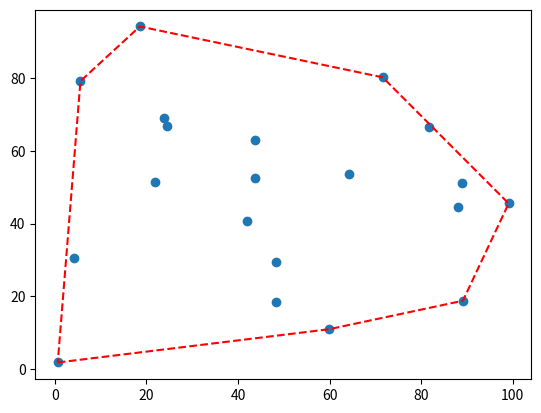

Here is the Python script that generated this plot:
import matplotlib.pyplot as plt
import numpy as np

class Point:
    def __init__(self,x,y):
        self.x=x
        self.y=y

    def __lt__(self, other):
      return self.x < other.x

    def __repr__(self):
      return '(%.1f,%.1f)' %(self.x,self.y)

    def __str__(self):
      return '(%.1f,%.1f)' %(self.x,self.y)

allPoints = list()

'''
allPoints.append(Point(3,9))
allPoints.append(Point(3.5,6))
allPoints.append(Point(6,1))
allPoints.append(Point(9,0))
'''
#np.random.seed(1921)
for i in range(20):
  allPoints.append(Point(100*np.random.rand(),100*np.random.rand()))
print(allPoints)

# Returns true if point p is left of the line ab
def isLeftOf(p,a,b):
  return (np.sign((b.x - a.x) * (p.y - a.y) - (b.y - a.y) * (p.x - a.x)) >= 0 )

# Returns true if point p is right of the line ab
def isRightOf(p,a,b):
  return (np.sign((b.x - a.x) * (p.y - a.y) - (b.y - a.y) * (p.x - a.x)) <= 0 )

# Sort points by their x-coordinate
allPoints = sorted(allPoints)
print(allPoints)

# Start with a trivial hull(a triangle of the first points)
hullPoints = allPoints[:3]
print('----')
print(hullPoints)

# Store edges in CCW (counter-clock wise) order 
hullEdge = {}
if (isRightOf(hullPoints[0], hullPoints[1], hullPoints[2])):
  hullEdge= {
      hullPoints[0]: {'prev': hullPoints[1], 'next': hullPoints[2]},
      hullPoints[1]: {'prev': hullPoints[2], 'next': hullPoints[0]},
      hullPoints[2]: {'prev': hullPoints[0], 'next': hullPoints[1]}
  }
else:
  hullEdge= {
      hullPoints[0]: {'prev': hullPoints[2], 'next': hullPoints[1]},
      hullPoints[2]: {'prev': hullPoints[1], 'next': hullPoints[0]},
      hullPoints[1]: {'prev': hullPoints[0], 'next': hullPoints[2]}
  }

print('----')
print(hullEdge)

# Returns true if the point p is upper tangent of point p.
# q1 is the previous point of p and q2 is the next point, when moving CCW in a polygon
def isUpperTangent(p, q, q1, q2):
  return isLeftOf(p,q,q2) and isRightOf(p,q1,q)

def isLowerTangent(p, q, q1, q2):
  return isRightOf(p,q,q2) and isLeftOf(p,q1,q)

n = len(allPoints)

for i in range(3,n):
  pi = allPoints[i]
  print('Adding point pi=%s'%(pi))
  # j is the rightmost index of the convex hull
  j = len(hullPoints) - 1

  # Look for upper tangent point
  u = j
  upperTangent = hullPoints[u]
  while(not isUpperTangent(pi, upperTangent, hullEdge[upperTangent]['prev'], hullEdge[upperTangent]['next'])):
    #print('- its not %s'%(upperTangent)) 
    u -= 1
    upperTangent = hullPoints[u]
  print('  Upper tangent point: %s' %(upperTangent))

  # Look for lower tangent point
  lowerTangent = hullEdge[upperTangent]['prev']
  while(not isLowerTangent(pi, lowerTangent, hullEdge[lowerTangent]['prev'], hullEdge[lowerTangent]['next'])):
      print('     Removing %s' %(lowerTangent))
      temp = lowerTangent
      lowerTangent = hullEdge[lowerTangent]['prev']
      hullEdge.pop(temp,None)
      hullPoints.remove(temp)
  print('  Lower tangent point: %s' %(lowerTangent))

  # Update convex hull by adding the new point
  hullPoints.append(pi)
  hullEdge[pi] = {'prev': lowerTangent, 'next': upperTangent}
  hullEdge[lowerTangent]['next'] = pi
  hullEdge[upperTangent]['prev'] = pi
  print('')

print('Generating plot...')
pointsArray = list()
for point in allPoints:
  pointsArray.append([point.x, point.y])
pointsArray = np.array(pointsArray)

hullEdge[pi] = {'prev': lowerTangent, 'next': upperTangent}
hull = list()
point = hullPoints[0]
for i in range(len(hullPoints)):
  hull.append([point.x, point.y])
  point = hullEdge[point]['next']
hull.append(hull[0])
hull = np.array(hull)

plt.plot(pointsArray[:,0], pointsArray[:,1], 'o')
plt.plot(hull[:,0], hull[:,1], 'r--')

plt.show()
print('Plot was generated')